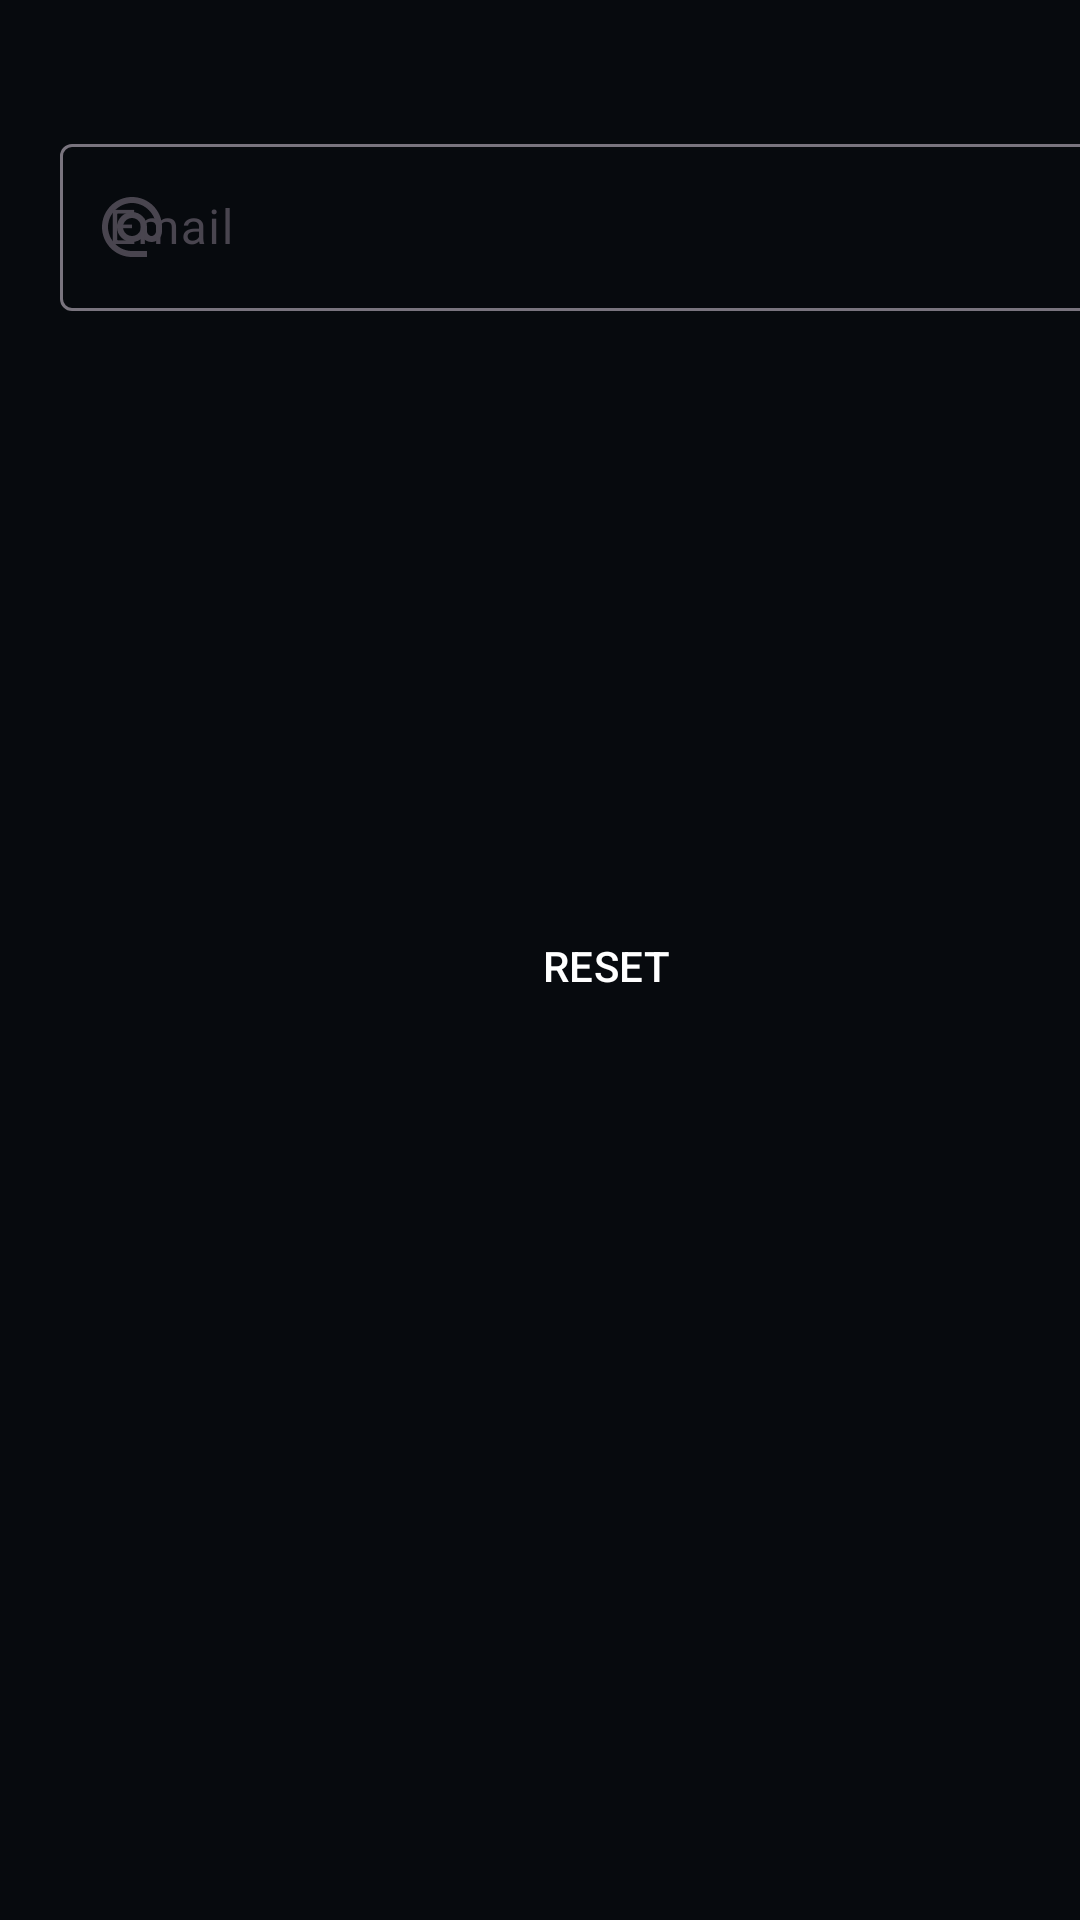

Layout XML and referenced resources for this Android screen:
<!-- AndroidManifest.xml: application theme Theme.GamesUniverse -->
<!-- res/layout/fragment_forgot_password.xml -->
<?xml version="1.0" encoding="utf-8"?>
<FrameLayout xmlns:android="http://schemas.android.com/apk/res/android"
    xmlns:tools="http://schemas.android.com/tools"
    xmlns:app="http://schemas.android.com/apk/res-auto"
    android:layout_width="match_parent"
    android:layout_height="match_parent"
    android:background="@color/black"
    android:backgroundTint="#070A0E"
    tools:context=".ui.welcome.ForgotPasswordFragment">

    <androidx.constraintlayout.widget.ConstraintLayout
        android:layout_width="match_parent"
        android:layout_height="match_parent">

        <androidx.constraintlayout.widget.Guideline
            android:id="@+id/guidelineRight"
            android:layout_width="wrap_content"
            android:layout_height="wrap_content"
            android:orientation="vertical"
            app:layout_constraintGuide_begin="384dp" />

        <androidx.constraintlayout.widget.Guideline
            android:id="@+id/guidelineTop"
            android:layout_width="wrap_content"
            android:layout_height="wrap_content"
            android:orientation="horizontal"
            app:layout_constraintGuide_begin="32dp" />

        <TextView
            android:id="@+id/textSignIn"
            android:layout_width="wrap_content"
            android:layout_height="wrap_content"
            android:layout_marginStart="30dp"
            android:layout_marginEnd="305dp"
            android:layout_marginBottom="630dp"
            android:text="@string/reset_password"
            android:textColor="@color/white"
            android:textSize="34sp"
            app:layout_constraintBottom_toBottomOf="parent"
            app:layout_constraintEnd_toEndOf="parent"
            app:layout_constraintHorizontal_bias="0.152"
            app:layout_constraintStart_toStartOf="@id/guidelineLeft"
            app:layout_constraintTop_toTopOf="@+id/guidelineTop" />

        <androidx.constraintlayout.widget.Guideline
            android:id="@+id/guidelineLeft"
            android:layout_width="wrap_content"
            android:layout_height="wrap_content"
            android:orientation="vertical"
            app:layout_constraintGuide_begin="20dp" />

        <com.google.android.material.textfield.TextInputLayout
            android:id="@+id/textInputMailReset"
            android:layout_width="0dp"
            android:layout_height="wrap_content"
            android:layout_marginTop="8dp"
            android:layout_marginBottom="500dp"
            app:layout_constraintBottom_toBottomOf="parent"
            app:layout_constraintEnd_toStartOf="@+id/guidelineRight"
            app:layout_constraintStart_toStartOf="@+id/guidelineLeft"
            app:layout_constraintTop_toBottomOf="@+id/textSignIn"
            app:startIconDrawable="@drawable/baseline_alternate_email_24">

            <com.google.android.material.textfield.TextInputEditText
                android:id="@+id/TextInputEditMail"
                android:layout_width="match_parent"
                android:layout_height="wrap_content"
                android:hint="@string/email"
                android:textColor="@color/white"
                app:textInputLayoutFocusedRectEnabled="false" />
        </com.google.android.material.textfield.TextInputLayout>

        <Button
            android:id="@+id/button_confirm_reset"
            style="@style/Widget.Material3.Button.ElevatedButton"
            android:layout_width="0dp"
            android:layout_height="wrap_content"
            android:layout_marginBottom="100dp"
            android:backgroundTint="@color/black"
            android:text="@string/reset"
            android:textColor="@color/white"
            android:textSize="14sp"
            app:layout_constraintBottom_toBottomOf="parent"
            app:layout_constraintEnd_toStartOf="@+id/guidelineRight"
            app:layout_constraintStart_toStartOf="@+id/guidelineLeft"
            app:layout_constraintTop_toBottomOf="@+id/textInputMailReset"
            app:rippleColor="@color/white" />

    </androidx.constraintlayout.widget.ConstraintLayout>

</FrameLayout>
<!-- resources referenced by this layout -->
<resources>
  <color name="black">#27374D</color>
  <color name="white">#FFFFFFFF</color>
  <!-- drawable baseline_alternate_email_24 (drawable) -->
  <vector android:height="24dp" android:tint="#222831"
      android:viewportHeight="24" android:viewportWidth="24"
      android:width="24dp" xmlns:android="http://schemas.android.com/apk/res/android">
      <path android:fillColor="@android:color/white" android:pathData="M12,2C6.48,2 2,6.48 2,12s4.48,10 10,10h5v-2h-5c-4.34,0 -8,-3.66 -8,-8s3.66,-8 8,-8 8,3.66 8,8v1.43c0,0.79 -0.71,1.57 -1.5,1.57s-1.5,-0.78 -1.5,-1.57L17,12c0,-2.76 -2.24,-5 -5,-5s-5,2.24 -5,5 2.24,5 5,5c1.38,0 2.64,-0.56 3.54,-1.47 0.65,0.89 1.77,1.47 2.96,1.47 1.97,0 3.5,-1.6 3.5,-3.57L22,12c0,-5.52 -4.48,-10 -10,-10zM12,15c-1.66,0 -3,-1.34 -3,-3s1.34,-3 3,-3 3,1.34 3,3 -1.34,3 -3,3z"/>
  </vector>
  <string name="email" translatable="false">Email </string>
  <string name="reset">RESET</string>
  <string name="reset_password">Reset password:</string>
  <style name="Theme.GamesUniverse" parent="Base.Theme.GamesUniverse" />
  <style name="Base.Theme.GamesUniverse" parent="Theme.Material3.DayNight.NoActionBar">
          
          <item name="colorPrimary">@color/black</item>
      </style>
</resources>
